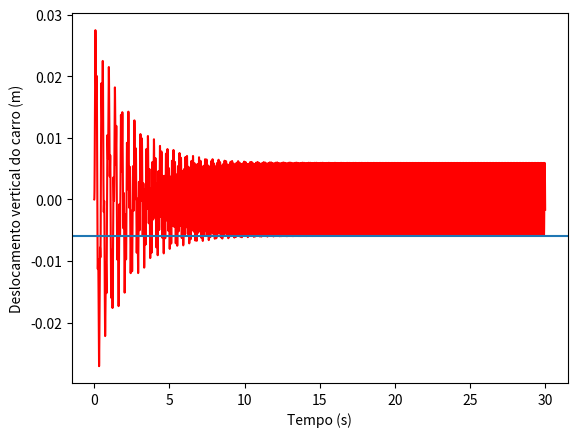

Write the Python code that produced this figure.
from math import *
from numpy import linspace
from scipy.integrate import odeint
import matplotlib.pyplot as plt


def func2(Z,t):
    yp = A * sin( (2*pi*v*t)/x )
    dypdt = A * cos( 2*pi*v*t/x ) * ( (2*pi*v)/x )
    
    dz1dt = Z[1]
    dz2dt = ( ((4*K)/m) * (yp - Z[0]) ) + ( ( (4*d)/m ) * (dypdt - Z[1]) )
    return [dz1dt, dz2dt]

K = 80000
d = 350
m = 1500
A = 0.1
x = 1
v = 10


z10 = 0
z20 = 0
Z0 = [z10, z20]
T1 = linspace(0,30,3000001)
T2 = linspace(0,10,1000001)

Z1 = odeint(func2, Z0, T1)

middle = Z1[:,0]
ZMaxA = middle[2500000:]
amplitude = min(ZMaxA)



plt.plot(T1, Z1[:,0],'r')
plt.axhline(amplitude,0,30)

plt.xlabel('Tempo (s)')
plt.ylabel('Deslocamento vertical do carro (m)')
plt.show()
